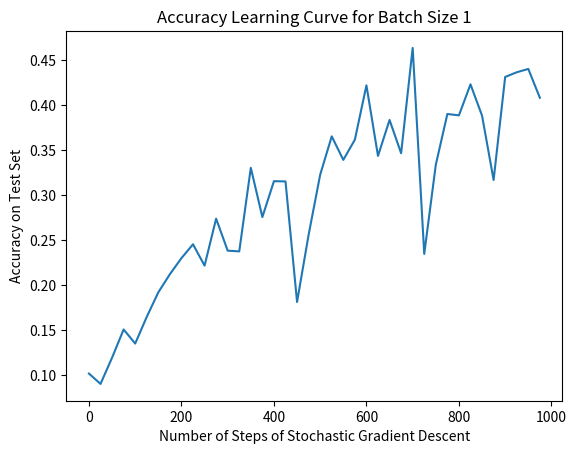

Write the Python code that produced this figure.
import matplotlib.pyplot as plt

plt.plot(range(0, 1000, 25), [0.1021, 0.0906, 0.1197, 0.151, 0.1354, 0.165, 0.1922, 0.2123, 0.2301,  0.2455, 0.2218, 0.2739, 0.2384, 0.2376, 0.3303, 0.2757, 0.3155, 0.3152, 0.1815, 0.2561, 0.3227, 0.3652, 0.3391, 0.3615, 0.4218, 0.3435, 0.3834, 0.3465, 0.4633, 0.2348, 0.3337, 0.39, 0.3885, 0.4229, 0.3882, 0.3168, 0.4311, 0.4363, 0.44, 0.408])
plt.ylabel("Accuracy on Test Set"); plt.xlabel("Number of Steps of Stochastic Gradient Descent")
plt.title("Accuracy Learning Curve for Batch Size 1")
plt.savefig("p3.2-Acc-B=1.png")